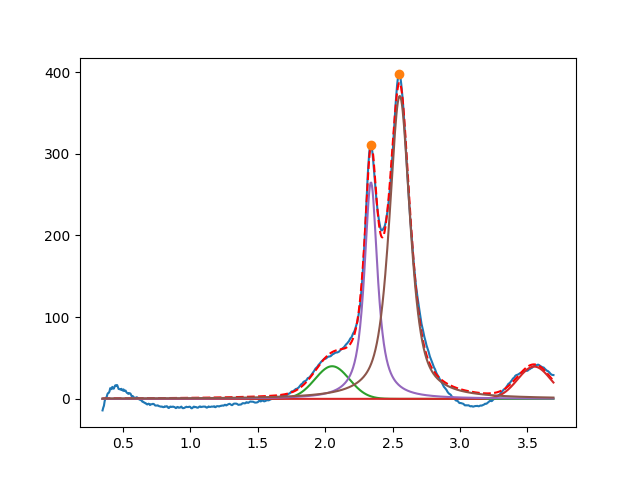

The data file committed next to this chart (first rows):
2.051987018720523803e+00, 3.999999999966614439e+01, 2.999999999999999334e-01, 9.999999999999998890e-01
3.549999999999999378e+00, 3.958622911755326612e+01, 2.886382174057052219e-01, 9.999999999999998890e-01
2.339759978952611785e+00, 2.650811448471622498e+02, 1.162744776285430798e-01, 1.267915442282404603e-01
2.553156647575966609e+00, 3.707559432494928728e+02, 1.832330719779537154e-01, 3.123929512560533195e-01
